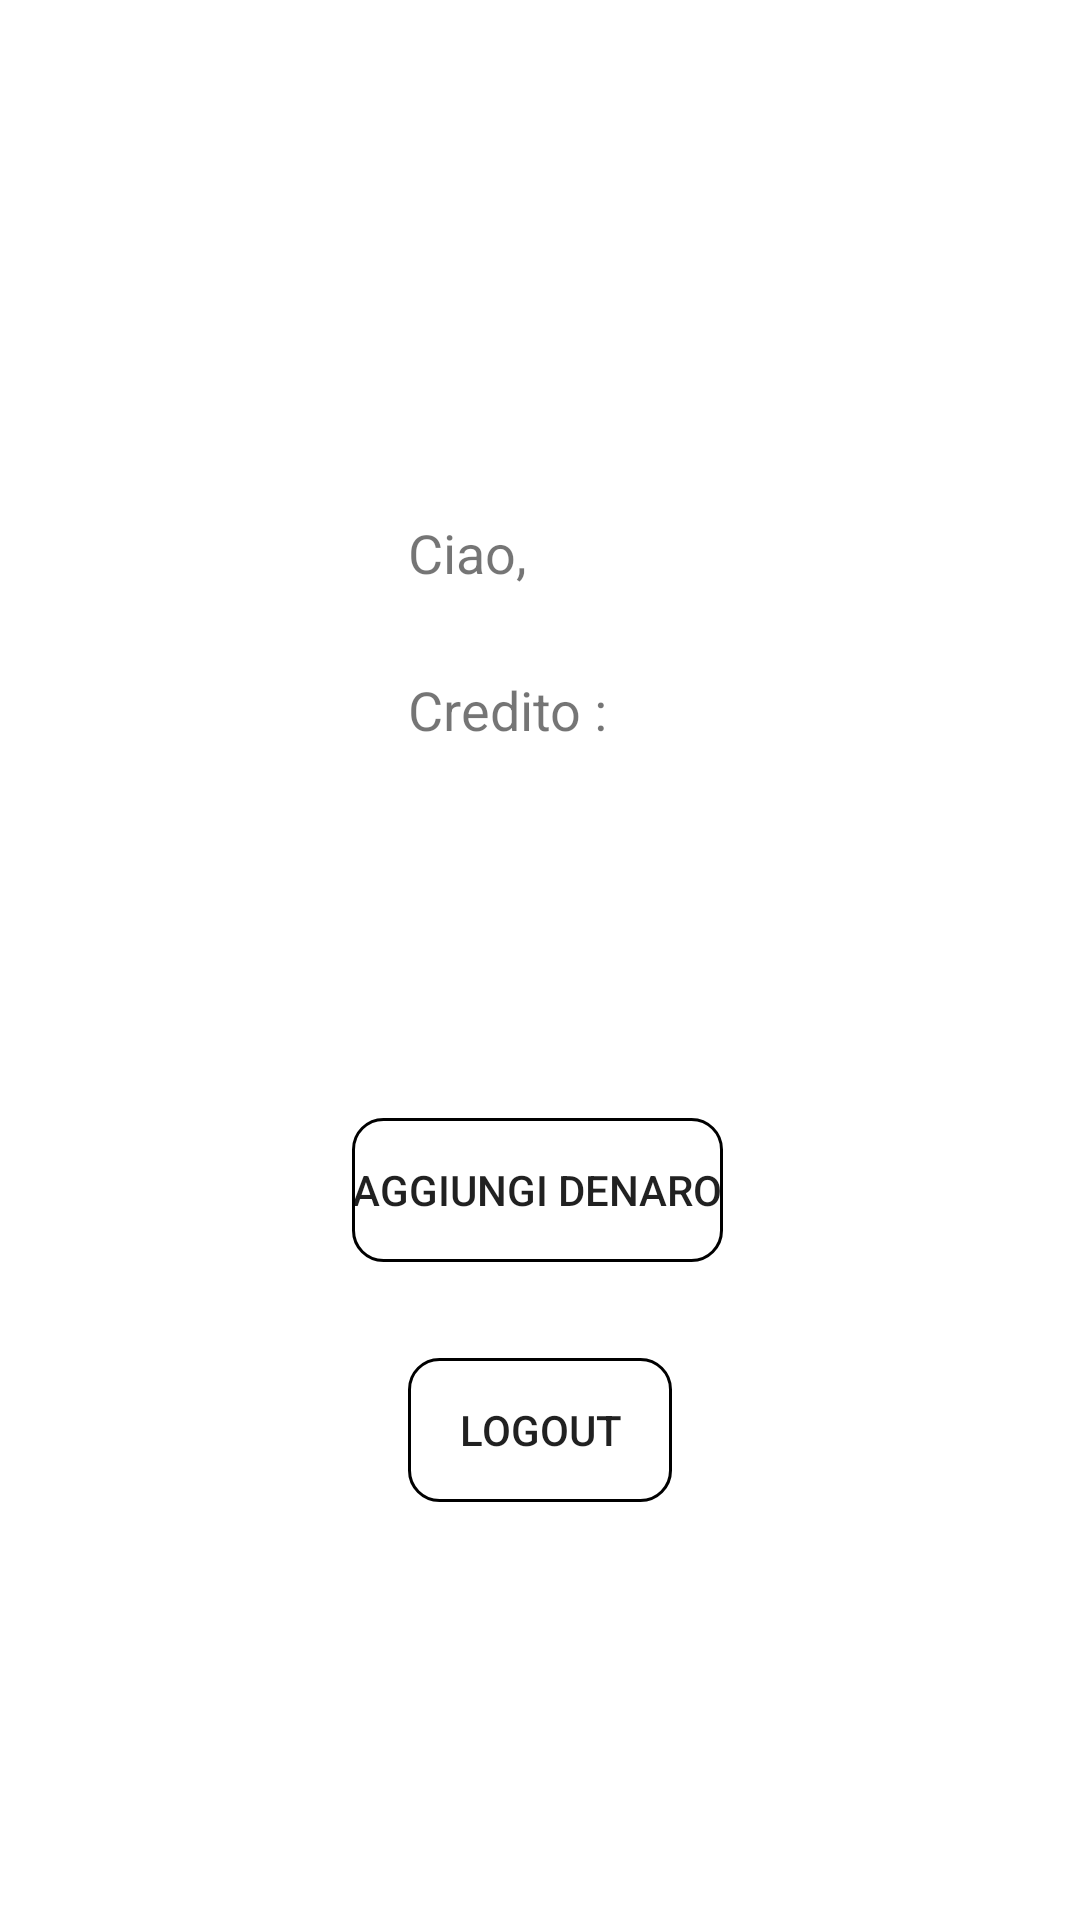

Reconstruct the res/layout file that produces this screen, plus the resources it refers to.
<!-- AndroidManifest.xml: application theme Theme.Tender -->
<!-- res/layout/fragment_profilo.xml -->
<?xml version="1.0" encoding="utf-8"?>
<androidx.constraintlayout.widget.ConstraintLayout xmlns:android="http://schemas.android.com/apk/res/android"
    xmlns:app="http://schemas.android.com/apk/res-auto"
    xmlns:tools="http://schemas.android.com/tools"
    android:layout_width="match_parent"
    android:layout_height="match_parent">

    <TextView
        android:id="@+id/textViewCiaoTesto"
        android:layout_width="wrap_content"
        android:layout_height="wrap_content"
        android:layout_marginStart="136dp"
        android:layout_marginTop="172dp"
        android:text="@string/ciao"
        android:textSize="18sp"

        app:layout_constraintStart_toStartOf="parent"
        app:layout_constraintTop_toTopOf="parent" />

    <TextView
        android:id="@+id/textViewPortafoglioTesto"
        android:layout_width="wrap_content"
        android:layout_height="wrap_content"
        android:layout_marginStart="136dp"
        android:layout_marginTop="28dp"
        android:text="@string/credito"
        android:textSize="18sp"
        app:layout_constraintStart_toStartOf="parent"
        app:layout_constraintTop_toBottomOf="@+id/textViewCiaoTesto" />

    <Button
        android:id="@+id/buttonAddMoney"
        android:layout_width="wrap_content"
        android:layout_height="wrap_content"
        android:layout_marginTop="124dp"
        android:background="@drawable/edit_text_rounded"
        android:text="@string/aggiungi_denaro"
        app:layout_constraintEnd_toEndOf="parent"
        app:layout_constraintHorizontal_bias="0.497"
        app:layout_constraintStart_toStartOf="parent"
        app:layout_constraintTop_toBottomOf="@+id/textViewPortafoglioTesto" />

    <Button
        android:id="@+id/buttonLogOut"
        android:layout_width="wrap_content"
        android:layout_height="wrap_content"
        android:layout_marginTop="32dp"
        android:background="@drawable/edit_text_rounded"
        android:text="@string/logout"
        app:layout_constraintEnd_toEndOf="parent"
        app:layout_constraintStart_toStartOf="parent"
        app:layout_constraintTop_toBottomOf="@+id/buttonAddMoney" />

    <TextView
        android:id="@+id/textViewNomeUtenteProfilo"
        android:layout_width="wrap_content"
        android:layout_height="wrap_content"
        android:layout_marginStart="8dp"
        android:layout_marginTop="172dp"
        android:textSize="18sp"
        android:textStyle="bold"
        app:layout_constraintEnd_toEndOf="parent"
        app:layout_constraintHorizontal_bias="0.012"
        app:layout_constraintStart_toEndOf="@+id/textViewCiaoTesto"
        app:layout_constraintTop_toTopOf="parent" />

    <TextView
        android:id="@+id/textViewPortafoglio"
        android:layout_width="wrap_content"
        android:layout_height="wrap_content"
        android:layout_marginStart="16dp"
        android:layout_marginTop="28dp"
        android:textSize="18sp"
        app:layout_constraintEnd_toEndOf="parent"
        app:layout_constraintHorizontal_bias="0.0"
        app:layout_constraintStart_toEndOf="@+id/textViewPortafoglioTesto"
        app:layout_constraintTop_toBottomOf="@+id/textViewNomeUtenteProfilo" />

</androidx.constraintlayout.widget.ConstraintLayout>
<!-- resources referenced by this layout -->
<resources>
  <!-- drawable edit_text_rounded (drawable) -->
  <?xml version="1.0" encoding="utf-8"?>
  <shape xmlns:android="http://schemas.android.com/apk/res/android"
      android:shape="rectangle">
      <corners android:radius="10dp" />
      <stroke
          android:width="1sp"
          android:color="#000000" />
  </shape>
  <string name="aggiungi_denaro">Aggiungi Denaro</string>
  <string name="ciao">Ciao,</string>
  <string name="credito">Credito :</string>
  <string name="logout">Logout</string>
  <style name="Theme.Tender" parent="Theme.MaterialComponents.DayNight.DarkActionBar">
          
          <item name="colorPrimary">@color/purple_500</item>
          <item name="colorPrimaryVariant">@color/purple_700</item>
          <item name="colorOnPrimary">@color/white</item>
          
          <item name="colorSecondary">@color/teal_200</item>
          <item name="colorSecondaryVariant">@color/teal_700</item>
          <item name="colorOnSecondary">@color/black</item>
          
          <item name="android:statusBarColor">?attr/colorPrimaryVariant</item>
          
      </style>
  <color name="purple_500">#f42c3c</color>
  <color name="purple_700">#58181f</color>
  <color name="white">#FFFFFFFF</color>
  <color name="teal_200">#f42c3c</color>
  <color name="teal_700">#FF018786</color>
  <color name="black">#FF000000</color>
</resources>
